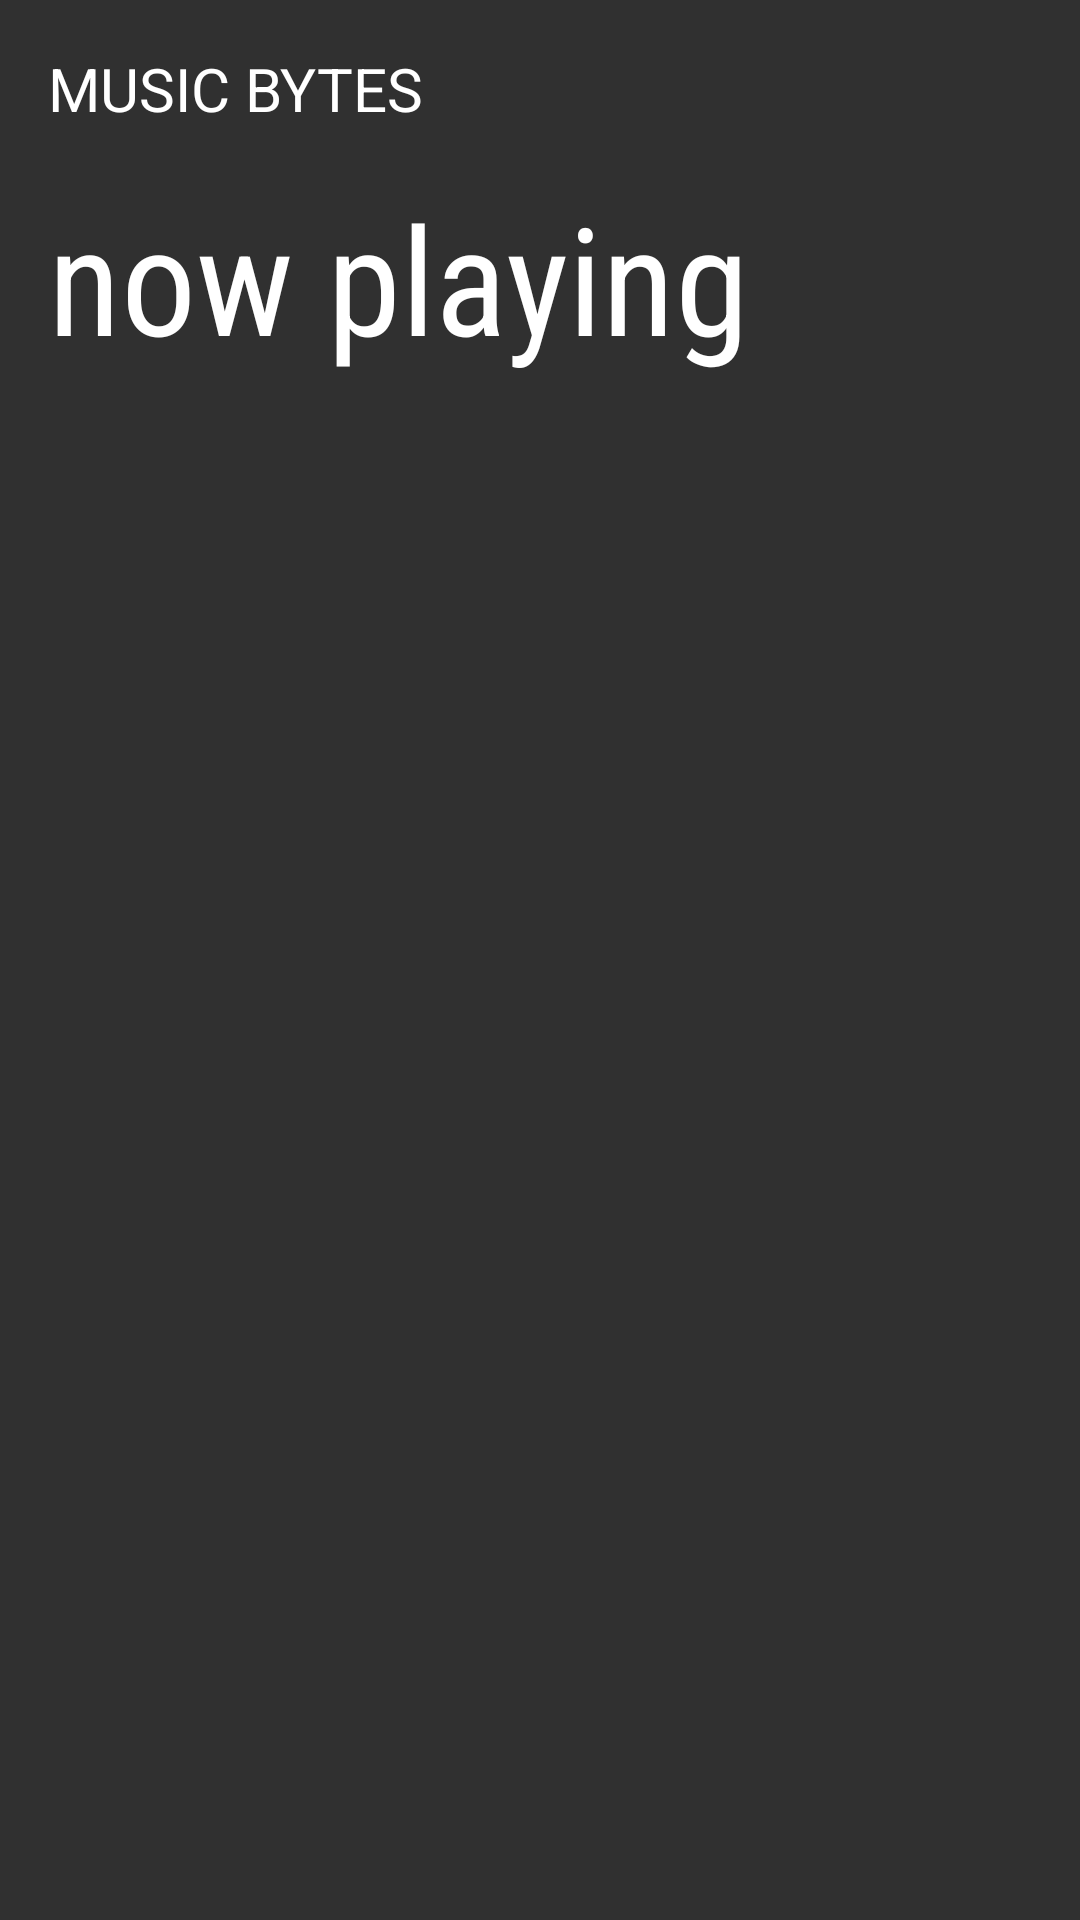

Reconstruct the res/layout file that produces this screen, plus the resources it refers to.
<!-- AndroidManifest.xml: application theme AppTheme -->
<!-- res/layout/activity_nowplaying.xml -->
<?xml version="1.0" encoding="utf-8"?>
<LinearLayout xmlns:android="http://schemas.android.com/apk/res/android"
    xmlns:tools="http://schemas.android.com/tools"
    android:layout_width="match_parent"
    android:layout_height="match_parent"
    android:orientation="vertical"
    android:paddingBottom="@dimen/activity_vertical_margin"
    android:paddingLeft="@dimen/activity_horizontal_margin"
    android:paddingRight="@dimen/activity_horizontal_margin"
    android:paddingTop="@dimen/activity_vertical_margin"
    tools:context="com.example.android.musicbytes.AlbumsActivity">

    <TextView
        style="@style/SmallHeaderStyle"
        android:text="@string/activity_header"/>

    <TextView
        style="@style/HeaderStyle"
        android:text="@string/category_1"/>

</LinearLayout>
<!-- resources referenced by this layout -->
<resources>
  <dimen name="activity_horizontal_margin">16dp</dimen>
  <dimen name="activity_vertical_margin">16dp</dimen>
  <string name="activity_header">music bytes</string>
  <string name="category_1">now playing</string>
  <style name="HeaderStyle">
          <item name="android:layout_width">wrap_content</item>
          <item name="android:layout_height">wrap_content</item>
          <item name="android:layout_marginBottom">@dimen/activity_vertical_margin</item>
          <item name="android:textSize">@dimen/header_text_large</item>
          <item name="android:textColor">@android:color/white</item>
          <item name="android:fontFamily">sans-serif-condensed</item>
      </style>
  <style name="SmallHeaderStyle">
          <item name="android:layout_width">wrap_content</item>
          <item name="android:layout_height">wrap_content</item>
          <item name="android:layout_marginBottom">@dimen/activity_vertical_margin</item>
          <item name="android:textSize">@dimen/header_text_small</item>
          <item name="android:textColor">@android:color/white</item>
          <item name="android:textAllCaps">true</item>
      </style>
  <style name="AppTheme" parent="Theme.AppCompat.NoActionBar">
          
          <item name="colorPrimary">@color/colorPrimary</item>
          <item name="colorPrimaryDark">@color/colorPrimaryDark</item>
          <item name="colorAccent">@color/colorAccent</item>
      </style>
  <dimen name="header_text_large">50sp</dimen>
  <dimen name="header_text_small">20sp</dimen>
  <!-- not gathered from this repository: default colours our renderer supplied (Android Studio template values) -->
  <color name="colorPrimary">#FF6200EE</color>
  <color name="colorPrimaryDark">#FF3700B3</color>
  <color name="colorAccent">#FF03DAC5</color>
</resources>
